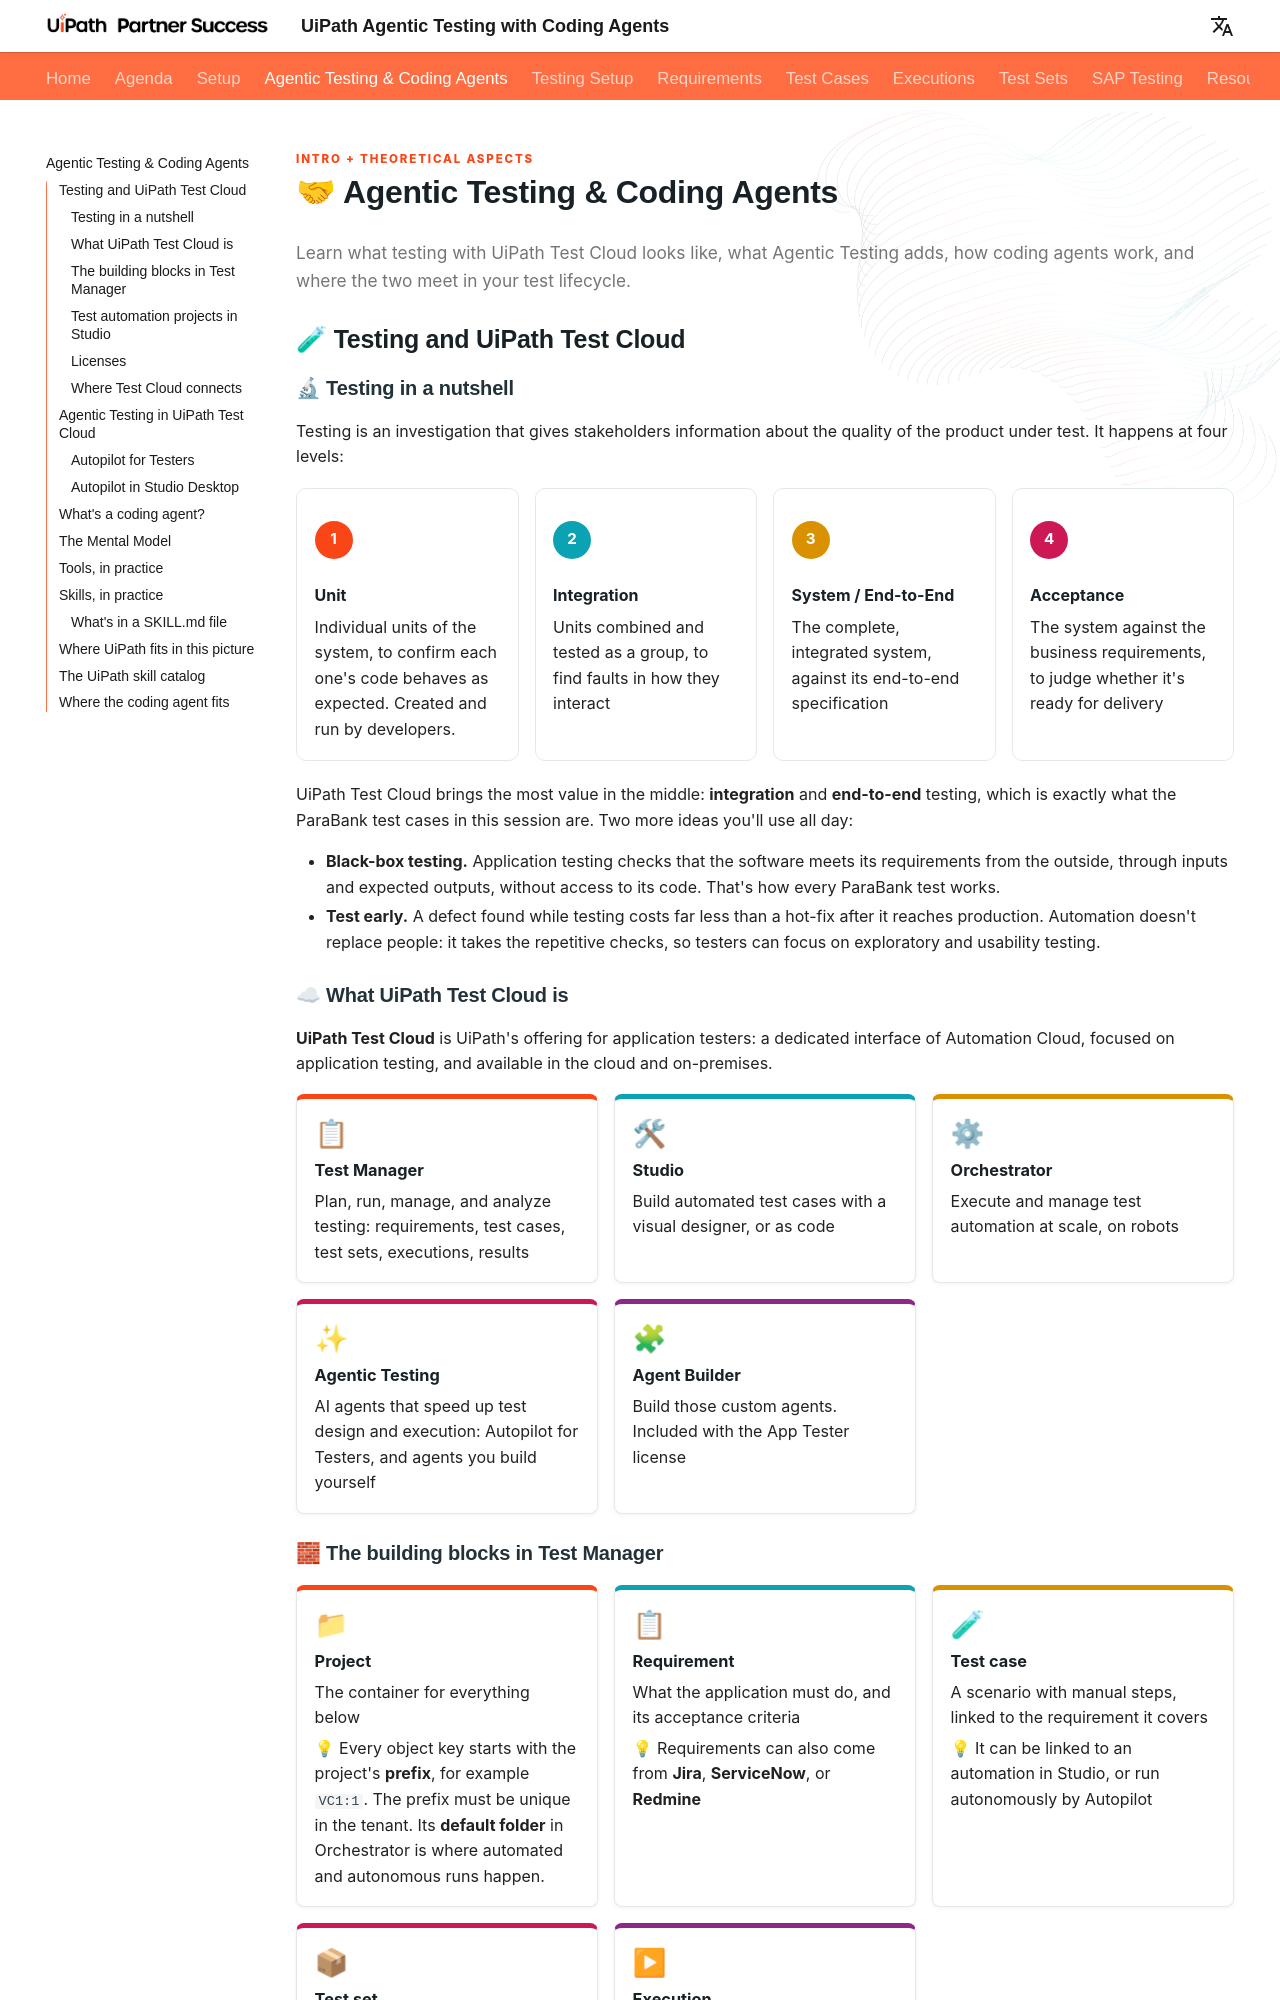

repository: madapopescu24/AgenticTestingWorkshop · page: what-is-a-coding-agent/index.html · generator: mkdocs

Intro + theoretical aspects
{: .eyebrow }

# 🤝 Agentic Testing & Coding Agents
Learn what testing with UiPath Test Cloud looks like, what Agentic Testing adds, how coding agents work, and where the two meet in your test lifecycle.

## 🧪 Testing and UiPath Test Cloud

### 🔬 Testing in a nutshell

Testing is an investigation that gives stakeholders information about the quality of the product under test. It happens at four levels:

<div class="circles" markdown>

<div class="circle-item" markdown>
<span class="num">1</span>
<div class="ci-body" markdown>

**Unit**

Individual units of the system, to confirm each one's code behaves as expected. Created and run by developers.

</div>
</div>

<div class="circle-item" markdown>
<span class="num">2</span>
<div class="ci-body" markdown>

**Integration**

Units combined and tested as a group, to find faults in how they interact

</div>
</div>

<div class="circle-item" markdown>
<span class="num">3</span>
<div class="ci-body" markdown>

**System / End-to-End**

The complete, integrated system, against its end-to-end specification

</div>
</div>

<div class="circle-item" markdown>
<span class="num">4</span>
<div class="ci-body" markdown>

**Acceptance**

The system against the business requirements, to judge whether it's ready for delivery

</div>
</div>

</div>

UiPath Test Cloud brings the most value in the middle: **integration** and **end-to-end** testing, which is exactly what the ParaBank test cases in this session are. Two more ideas you'll use all day:

- **Black-box testing.** Application testing checks that the software meets its requirements from the outside, through inputs and expected outputs, without access to its code. That's how every ParaBank test works.
- **Test early.** A defect found while testing costs far less than a hot-fix after it reaches production. Automation doesn't replace people: it takes the repetitive checks, so testers can focus on exploratory and usability testing.

### ☁ What UiPath Test Cloud is

**UiPath Test Cloud** is UiPath's offering for application testers: a dedicated interface of Automation Cloud, focused on application testing, and available in the cloud and on-premises.

<div class="feature-grid" markdown>

<div class="feature" markdown>
<span class="f-icon">📋</span>
<span class="f-title" markdown="span">Test Manager</span>

Plan, run, manage, and analyze testing: requirements, test cases, test sets, executions, results

</div>

<div class="feature" markdown>
<span class="f-icon">🛠</span>
<span class="f-title" markdown="span">Studio</span>

Build automated test cases with a visual designer, or as code

</div>

<div class="feature" markdown>
<span class="f-icon">⚙</span>
<span class="f-title" markdown="span">Orchestrator</span>

Execute and manage test automation at scale, on robots

</div>

<div class="feature" markdown>
<span class="f-icon">✨</span>
<span class="f-title" markdown="span">Agentic Testing</span>

AI agents that speed up test design and execution: Autopilot for Testers, and agents you build yourself

</div>

<div class="feature" markdown>
<span class="f-icon">🧩</span>
<span class="f-title" markdown="span">Agent Builder</span>

Build those custom agents. Included with the App Tester license

</div>

</div>
